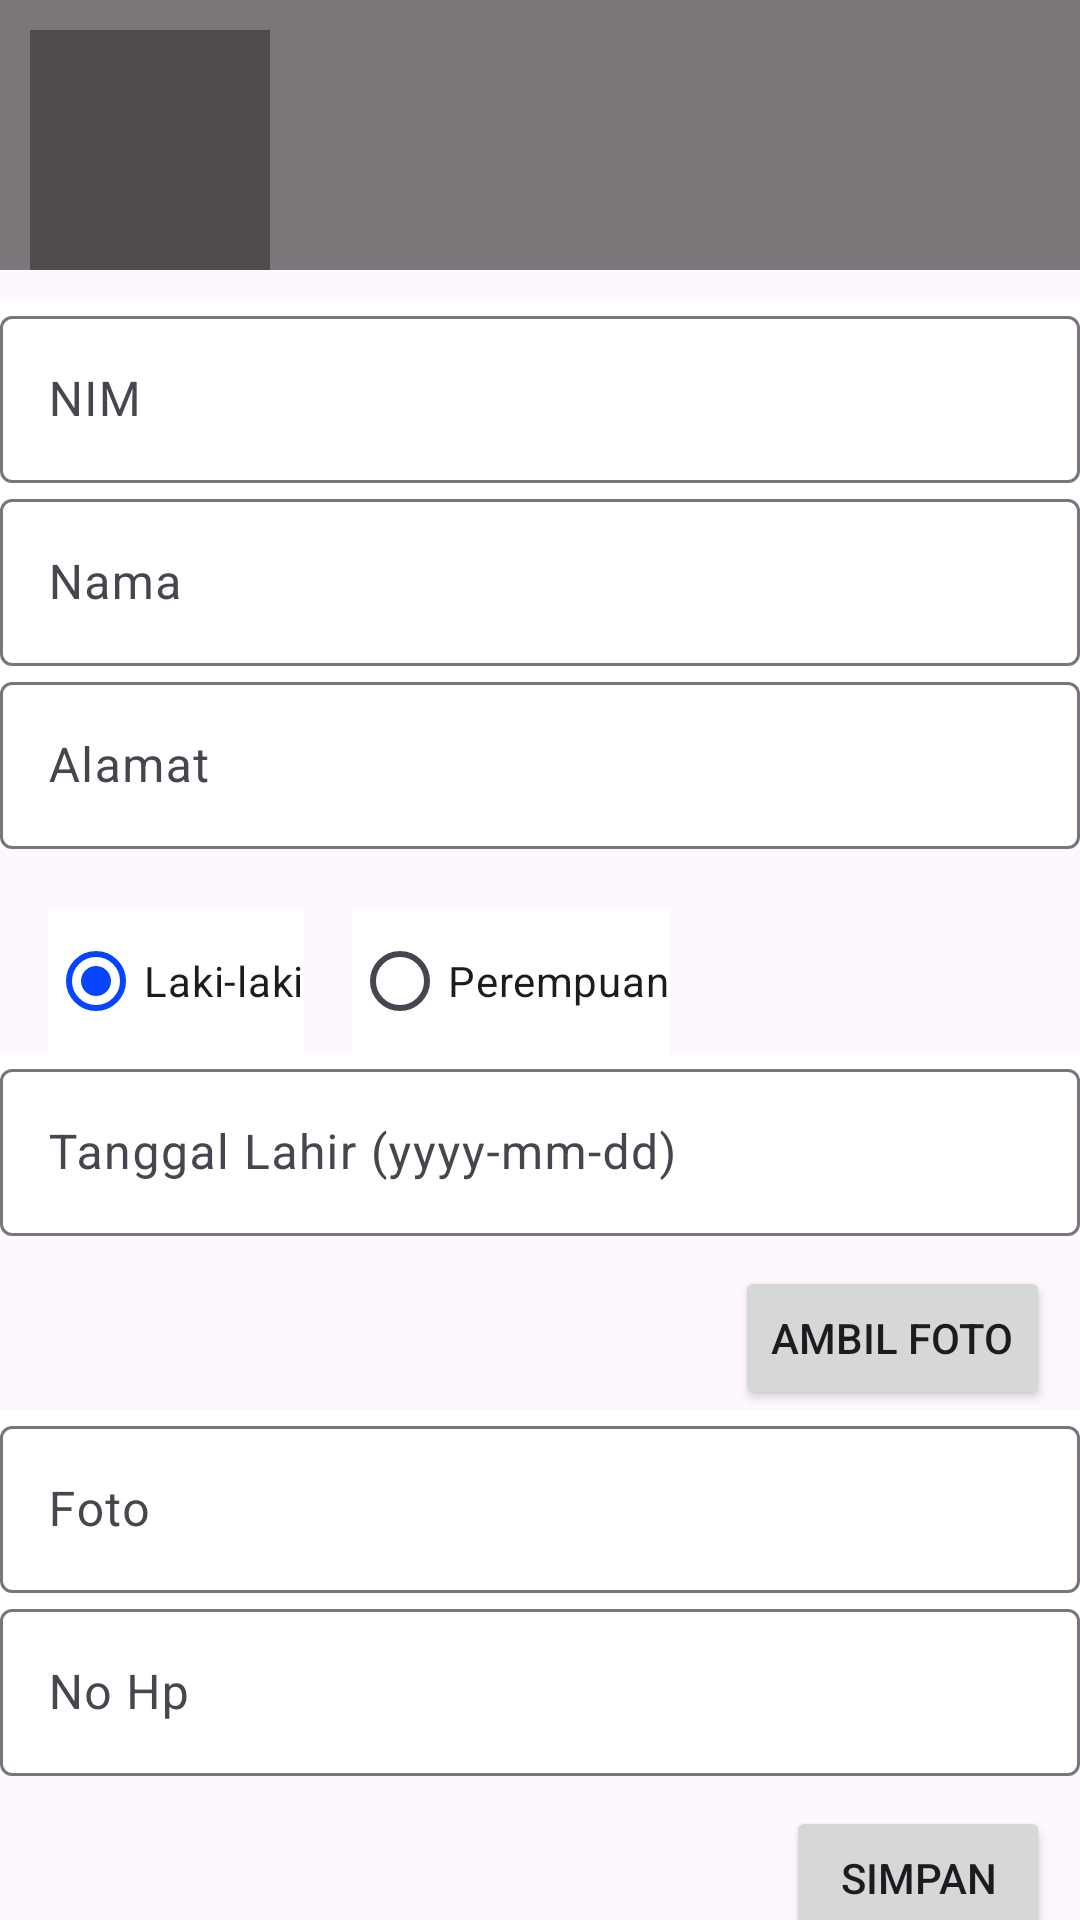

This screen was rendered from an Android layout file. Write that file and the resources it references.
<!-- AndroidManifest.xml: application theme Theme.MahasiswaPintar -->
<!-- res/layout/fragment_tambah_mahasiswa.xml -->
<?xml version="1.0" encoding="utf-8"?>
<androidx.constraintlayout.widget.ConstraintLayout xmlns:android="http://schemas.android.com/apk/res/android"
    xmlns:tools="http://schemas.android.com/tools"
    android:layout_width="match_parent"
    android:layout_height="match_parent"
    xmlns:app="http://schemas.android.com/apk/res-auto"
    tools:context=".CRUD_Mahasiswa.TambahMahasiswa"
    android:background="@drawable/bg">

    <androidx.constraintlayout.widget.ConstraintLayout
        android:layout_width="match_parent"
        android:layout_height="wrap_content"
        android:background="@color/gray"
        app:layout_constraintTop_toTopOf="parent"
        tools:layout_editor_absoluteX="0dp">

        <ImageView
            android:id="@+id/kembali1"
            android:layout_width="80dp"
            android:layout_height="80dp"
            android:layout_marginStart="10dp"
            android:layout_marginTop="10dp"
            android:background="@color/gray"
            android:src="@drawable/baseline_arrow_left_24"
            app:layout_constraintStart_toStartOf="parent"
            app:layout_constraintTop_toTopOf="parent"
            android:contentDescription="@string/todo" />

    </androidx.constraintlayout.widget.ConstraintLayout>

    <com.google.android.material.textfield.TextInputLayout
        android:layout_marginTop="100dp"
        android:layout_width="match_parent"
        android:layout_height="wrap_content"
        android:id="@+id/nimmahasiswa"
        style="@style/MaterialAlertDialog.Material3.Title.Text"
        app:layout_constraintStart_toStartOf="parent"
        app:layout_constraintTop_toTopOf="parent"
        android:hint="@string/nim"
        android:background="@android:color/white">
        <com.google.android.material.textfield.TextInputEditText
            android:layout_width="match_parent"
            android:layout_height="wrap_content"
            android:inputType="number"
            android:id="@+id/inputnimmahasiswa"/>
    </com.google.android.material.textfield.TextInputLayout>

    <com.google.android.material.textfield.TextInputLayout
        android:layout_width="match_parent"
        android:layout_height="wrap_content"
        android:id="@+id/namamahasiswa"
        style="@style/MaterialAlertDialog.Material3.Title.Text"
        app:layout_constraintStart_toStartOf="parent"
        app:layout_constraintTop_toBottomOf="@+id/nimmahasiswa"
        android:hint="@string/nama"
        android:background="@android:color/white">
        <com.google.android.material.textfield.TextInputEditText
            android:layout_width="match_parent"
            android:layout_height="wrap_content"
            android:id="@+id/inputnamamahasiswa"/>
    </com.google.android.material.textfield.TextInputLayout>

    <com.google.android.material.textfield.TextInputLayout
        android:layout_width="match_parent"
        android:layout_height="wrap_content"
        android:id="@+id/alamatmahasiswa"
        style="@style/MaterialAlertDialog.Material3.Title.Text"
        app:layout_constraintStart_toStartOf="parent"
        app:layout_constraintTop_toBottomOf="@+id/namamahasiswa"
        android:hint="@string/alamat"
        android:background="@android:color/white">
        <com.google.android.material.textfield.TextInputEditText
            android:layout_width="match_parent"
            android:layout_height="wrap_content"
            android:id="@+id/inputalamatmahasiswa"/>
    </com.google.android.material.textfield.TextInputLayout>

    <Spinner
        android:id="@+id/spinnerjurusan"
        android:layout_width="match_parent"
        android:layout_height="wrap_content"
        app:layout_constraintStart_toStartOf="parent"
        app:layout_constraintTop_toBottomOf="@+id/alamatmahasiswa"
        android:layout_marginTop="10dp"
        android:background="@android:color/white" />

    <com.google.android.material.radiobutton.MaterialRadioButton
    android:background="@color/white"
    android:id="@+id/radio_laki_laki"
    android:layout_width="wrap_content"
    android:layout_height="wrap_content"
    android:text="Laki-laki"
    android:checked="true"
    app:layout_constraintStart_toStartOf="parent"
    app:layout_constraintTop_toBottomOf="@+id/spinnerjurusan"
    android:layout_marginTop="10dp"
    android:layout_marginStart="16dp"/>

    <com.google.android.material.radiobutton.MaterialRadioButton
        android:background="@color/white"
        android:id="@+id/radio_perempuan"
        android:layout_width="wrap_content"
        android:layout_height="wrap_content"
        android:text="Perempuan"
        android:checked="false"
        app:layout_constraintStart_toEndOf="@+id/radio_laki_laki"
        app:layout_constraintTop_toBottomOf="@+id/spinnerjurusan"
        android:layout_marginTop="10dp"
        android:layout_marginStart="16dp"/>

    <com.google.android.material.textfield.TextInputLayout
        android:layout_width="match_parent"
        android:layout_height="wrap_content"
        android:id="@+id/tanggallahirmahasiswa"
        style="@style/MaterialAlertDialog.Material3.Title.Text"
        app:layout_constraintStart_toStartOf="parent"
        app:layout_constraintTop_toBottomOf="@+id/radio_laki_laki"
        android:hint="Tanggal Lahir (yyyy-mm-dd)"
        android:background="@android:color/white">
        <com.google.android.material.textfield.TextInputEditText
            android:layout_width="match_parent"
            android:layout_height="wrap_content"
            android:id="@+id/inputtanggallahirmahasiswa"
            android:inputType="date"/>
    </com.google.android.material.textfield.TextInputLayout>


    <Button
        android:layout_width="wrap_content"
        android:layout_height="wrap_content"
        android:id="@+id/btn_ambil_foto"
        android:text="Ambil Foto"
        app:layout_constraintTop_toBottomOf="@id/tanggallahirmahasiswa"
        app:layout_constraintEnd_toEndOf="parent"
        android:layout_marginTop="10dp"
        android:layout_marginEnd="10dp"/>

    <com.google.android.material.textfield.TextInputLayout
        android:layout_width="match_parent"
        android:layout_height="wrap_content"
        android:id="@+id/fotomahasiswa"
        style="@style/MaterialAlertDialog.Material3.Title.Text"
        app:layout_constraintStart_toStartOf="parent"
        app:layout_constraintTop_toBottomOf="@+id/btn_ambil_foto"
        android:hint="@string/foto"
        android:background="@android:color/white">
        <com.google.android.material.textfield.TextInputEditText
            android:layout_width="match_parent"
            android:layout_height="wrap_content"
            android:id="@+id/inputfotomahasiswa"
            android:editable="false"
            android:focusable="false"
            android:clickable="true"/>
    </com.google.android.material.textfield.TextInputLayout>

    <com.google.android.material.textfield.TextInputLayout
        android:layout_width="match_parent"
        android:layout_height="wrap_content"
        android:id="@+id/nohp"
        style="@style/MaterialAlertDialog.Material3.Title.Text"
        app:layout_constraintStart_toStartOf="parent"
        app:layout_constraintTop_toBottomOf="@+id/fotomahasiswa"
        android:hint="No Hp"
        android:background="@android:color/white">
        <com.google.android.material.textfield.TextInputEditText
            android:layout_width="match_parent"
            android:layout_height="wrap_content"
            android:inputType="number"
            android:id="@+id/inputnohp"/>
    </com.google.android.material.textfield.TextInputLayout>

    <Button
        android:layout_width="wrap_content"
        android:layout_height="wrap_content"
        android:id="@+id/btnsimpan"
        android:text="@string/simpan"
        app:layout_constraintTop_toBottomOf="@id/nohp"
        app:layout_constraintEnd_toEndOf="parent"
        android:layout_marginTop="10dp"
        android:layout_marginEnd="10dp"/>
</androidx.constraintlayout.widget.ConstraintLayout>
<!-- resources referenced by this layout -->
<resources>
  <color name="gray">#A93A3636</color>
  <color name="white">#FFFFFFFF</color>
  <string name="alamat">Alamat</string>
  <string name="foto">Foto</string>
  <string name="nama">Nama</string>
  <string name="nim">NIM</string>
  <string name="simpan">Simpan</string>
  <string name="todo">TODO</string>
  <style name="Theme.MahasiswaPintar" parent="Base.Theme.MahasiswaPintar" />
  <style name="Base.Theme.MahasiswaPintar" parent="Theme.Material3.DayNight.NoActionBar">
          
          <item name="android:windowIsTranslucent">true</item>
          
          <item name="colorPrimary">@color/primer</item>
          <item name="colorPrimaryVariant">@color/primer</item>
          <item name="colorOnPrimary">@color/white</item>
  
          <item name="colorSecondary">@color/sekunder</item>
          <item name="colorSecondaryVariant">@color/sekunder</item>
          <item name="colorOnSecondary">@color/black</item>
  
          <item name="android:statusBarColor">@color/primer</item>
      </style>
  <color name="primer">#0644FF</color>
  <color name="sekunder">#BA68C8</color>
  <color name="black">#FF000000</color>
</resources>
